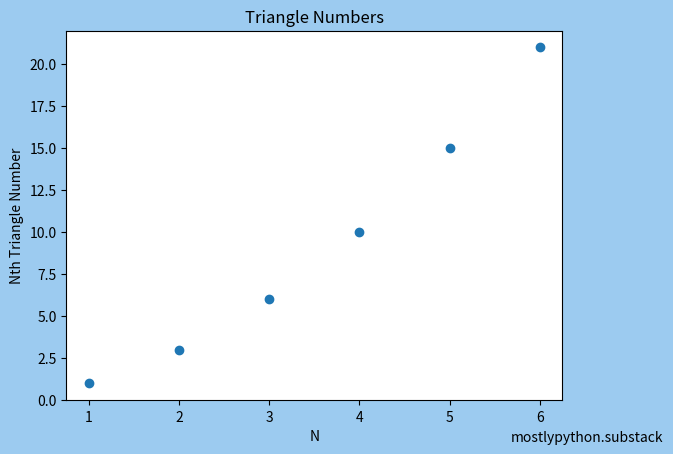

Write the Python code that produced this figure.
import matplotlib.pyplot as plt

# Generate data.
triangle_nums = [1, 3, 6, 10, 15, 21]
x_values = [1, 2, 3, 4, 5, 6]

# Generate plot.
fig, ax = plt.subplots(facecolor='#9ccbf0')
fig.text(x=0.82, y=0.025, s="mostlypython.substack")
ax.scatter(x_values, triangle_nums)
print(type(fig))
print(type(ax))

# Format plot.
ax.set_title("Triangle Numbers")
ax.set_xlabel("N")
ax.set_ylabel("Nth Triangle Number")

# Show plot.
plt.show()